pico-8 play session: no input (idle), after a click and taps of 🅾, ❎, 🅾+❎, 🅾 in the second before t = 0

[t = 1 s] idle ~1s (no d-pad/buttons)
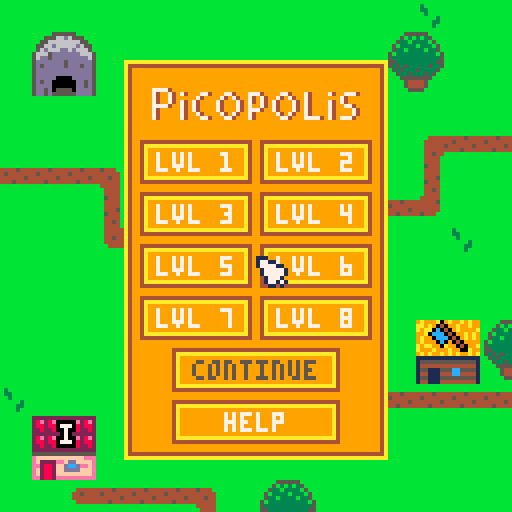

pico-8 cartridge
version 16
__lua__
-- picopolis
-- made by kim wijsbeek

function _init()
	poke(0x5f2d, 1)

 music()
 screen='start'
 game='none'
 mouse_reset=false
 
 cx=0 -- camera x
 cy=-10 -- camera y
 mx=0 -- mouse x
 my=0 -- mouse y
 mapx=0 -- mouse map x
 mapy=0 -- mouse map y
 help_scroll=20
 
 -- directions
 rx={}    ry={}
 rx[0]=-1 ry[0]=0
 rx[1]=0  ry[1]=-1
 rx[2]=1  ry[2]=0
 rx[3]=0  ry[3]=1
 rx[4]=0  ry[4]=0
 
 -- products
 prods=15
 _gold=0
 _wood=1
 _stone=2
 _grain=3
 _eggs=4
 _milk=5
 _meat=6
 _wool=7
 _bread=8
 _beer=9
 _clothes=10
 _shoes=11
 _faith=12
 _books=13
 _fun=14
  
 prod_name={}
 prod_name[_gold]='gold'
 prod_name[_wood]='wood'
 prod_name[_stone]='stone'
 prod_name[_grain]='grain'
 prod_name[_eggs]='eggs'
 prod_name[_milk]='milk'
 prod_name[_meat]='meat'
 prod_name[_wool]='wool'
 prod_name[_bread]='bread'
 prod_name[_beer]='beer'
 prod_name[_clothes]='clothes'
 prod_name[_shoes]='shoes' 
 prod_name[_faith]='faith' 
 prod_name[_books]='books' 
 prod_name[_fun]='fun' 
 
 -- buildings
 _tree=0
 _mine=1
 _woodchopper=2
 _stonecutter=3
 _house_1=4
 _farm=5
 _field=6
 _chickens=7
 _cows=8
 _pigs=9
 _sheep=10
 _brewery=11
 _bakery=12
 _tailor=13
 _shoemaker=14
 _church=15
 _univ=16
 _theater=17
 _house_2=18
 _house_3=19
 _path_1=20
 _path_2=21
 _path_3=22
 _bridge=23
  
 build_name={}
 build_name[_tree]='tree'
 build_name[_mine]='mine'
 build_name[_woodchopper]='wood chopper'
 build_name[_stonecutter]='stone cutter'
 build_name[_house_1]='house lvl 1'
 build_name[_farm]='farm'
 build_name[_field]='field'
 build_name[_chickens]='chickens'
 build_name[_cows]='cows'
 build_name[_pigs]='pigs'
 build_name[_sheep]='sheep'
 build_name[_brewery]='brewery'
 build_name[_bakery]='bakery'
 build_name[_tailor]='tailor'
 build_name[_shoemaker]='shoemaker'
 build_name[_church]='church'
 build_name[_univ]='university'
 build_name[_theater]='theater'
 build_name[_house_2]='house lvl 2'
 build_name[_house_3]='house lvl 3'
 build_name[_path_1]='path 1'
 build_name[_path_2]='path 2'
 build_name[_path_3]='path 3'
 build_name[_bridge]='bridge'
 
 -- emoji's
 _happy=128
 _sad=129
 _question=130
 
 prod={}
  
 level_init()
 human_init()
 build_init()
 world_init()
 menu_init()
 help_init()
end

 
function level_init()
 levels={}
 
 -- level 1
 local new={}
 new.prod_type=_wood
 new.build_type=nil
 new.prod_nr=100
 new.minutes=nil
 new.gold=150
 new.wood=50
 new.stone=50
 new.max_house=1
 new.max_build=_sheep
 new.max_path=1
 new.trees=3
 new.mines=3
 new.river=false
 add(levels,new)
 
 -- level 2
 new={}
 new.prod_type=nil
 new.build_type=_farm
 new.build_nr=2
 new.gold=300
 new.wood=50
 new.stone=50
 new.max_house=1
 new.max_build=_sheep
 new.max_path=1
 add(levels,new)
 
 -- level 3
 new={}
 new.prod_type=_grain
 new.build_type=_nil
 new.prod_nr=50
 new.minutes=nil
 new.gold=500
 new.wood=50
 new.stone=50
 new.max_house=1
 new.max_build=_sheep
 new.max_path=2
 add(levels,new)
 
 -- level 4
 new={}
 new.prod_type=nil
 new.build_type=_house_1
 new.build_nr=3
 new.minutes=nil
 new.gold=500
 new.wood=50
 new.stone=50
 new.max_house=1
 new.max_build=_sheep
 new.max_path=2
 add(levels,new)
 
 -- level 5
 new={}
 new.prod_type=_gold
 new.prod_nr=2000
 new.build_type=nil
 new.minutes=20
 new.gold=750
 new.wood=750
 new.stone=750
 new.river=true
 new.max_build=_shoemaker
 new.max_house=2
 new.max_path=3
 add(levels,new)
 
 -- level 6
 new={}
 new.prod_type=_nil
 new.build_type=_church
 new.build_nr=1
 new.minutes=10
 new.gold=500
 new.wood=300
 new.stone=300
 new.river=true
 new.max_build=_theater
 new.max_house=3
 new.max_path=3
 add(levels,new)
 
 -- level 7
 new={}
 new.prod_type=_fun
 new.prod_nr=250
 new.build_type=nil
 new.minutes=20
 new.gold=500
 new.wood=500
 new.stone=500
 new.max_house=3
 new.max_path=3
 new.max_build=_theater
 add(levels,new)
 
 -- level 8
 new={}
 new.prod_type=_gold
 new.prod_nr=5000
 new.build_type=nil
 new.minutes=30
 new.gold=1500
 new.wood=500
 new.stone=500
 new.max_house=3
 new.max_path=3
 new.max_build=_theater
 add(levels,new)
end


function _update()
 if (screen=='start') then
  mouse_update()
  start_update()
 end
 
 if (screen=='game' or screen=='continue') then
  camera_update()
  mouse_update()
  menu_update()
  build_update()
  human_update()
  world_update()
  prod_update()
 end
 
 if (screen=='help') help_update()
end


function camera_update()
 if (btn(0)) cx=limit(cx-2,0,128)
 if (btn(1)) cx=limit(cx+2,0,128)
 if (btn(2)) cy=limit(cy-2,-10,160)
 if (btn(3)) cy=limit(cy+2,-10,160)
end


function mouse_update()
 mx=limit(stat(32),0,127)
 my=limit(stat(33),0,127)
 mapx=flr((mx+cx)/8)
 mapy=flr((my+cy)/8)
 if (stat(34)==0) mouse_reset=false
end


-- draw functions


function _draw()
 cls()
 
 if (screen=='start') then
  start_draw()
 end
 
 if (screen=='game') then
  camera(cx,cy)
  map()
  world_draw()
  human_draw()
  menu_draw()
  info_draw()
  gamestate_draw()
  spr(63,mx+cx,my+cy)
 end
 
 if (screen=='help') then
  help_draw()
 end
 
end


function info_draw()
 box(cx,cy,128,10,5)
 color(7)
 spr(24,cx+1,cy+1)
 spr(40,cx+43,cy+1)
 spr(56,cx+85,cy+1)
 print(prod[_gold],cx+11,cy+3)
 print(prod[_wood],cx+53,cy+3)
 print(prod[_stone],cx+95,cy+3)
 
 -- draw prices
 if (menu.sel!=nil) then
  if (menu.sel<9) then
   if (get_price(_gold)<=prod[_gold]) color(11) else color(8)
   print('/'..get_price(_gold),cx+11+#tostr(prod[_gold])*4,cy+3)
   if (get_price(_wood)<=prod[_wood]) color(11) else color(8)
   print('/'..get_price(_wood),cx+53+#tostr(prod[_wood])*4,cy+3)
   if (get_price(_stone)<=prod[_stone]) color(11) else color(8)
   print('/'..get_price(_stone),cx+95+#tostr(prod[_stone])*4,cy+3)
  end
 end
 
end


function mouse_draw()
 spr(63,mx+cx,my+cy)
end


function prod_update()
 for i=0,prods-1 do
  local lim=999
  if (i<=_stone) lim=9999
  if (prod[i]>lim) prod[i]=lim
 end
end


-- commonly used functions


function limit(val,mn,mx)
 if (val<mn) val=mn
 if (val>mx) val=mx
 return val
end


function cycle(val,mn,mx)
 if (val<mn) val=mx-val+mn+1
 if (val>mx) val=mn+val-mx-1
 return val
end


function click(left,top,w,h)
 local inside=false
 if (mx>=left and my>=top and mx<left+w and my<top+h) inside=true
 return inside 
end


function square(x,y,w,h,col)
 rect(x,y,x+w-1,y+h-1,col)
end


function box(x,y,w,h,col)
 rectfill(x,y,x+w-1,y+h-1,col)
end


function panel(x,y,w,h)
 square(x,y,w,h,10)
 square(x+1,y+1,w-2,h-2,4)
 box(x+2,y+2,w-4,h-4,9)
end


function button(x,y,w,h)
 square(x,y,w,h,4)
 square(x+1,y+1,w-2,h-2,10)
 box(x+2,y+2,w-4,h-4,9)
end


function cprint(text,x,y,c)
 print(text,x-(2*#text),y-3,c)
end
-->8
-- human

function human_init()
 human={}
end

function human_new(x,y,build)
 local new={}
 new.tox=x
 new.toy=y
 new.x=new.tox*8
 new.y=new.toy*8
 new.frame=0
 new.base=7
 new.image=6
 new.hide=false
 new.xflip=false
 new.face=2
 new.step=0
 new.delay=0
 new.speed=0
 new.state="idle"
 new.build=build
 new.wait=0
 new.emoji=nil
 new.dist=0
 add(human,new)
 return new
end


function human_set_target(id,x,y)
 id.tox=x
 id.toy=y
 local dx=id.tox-(id.x/8)
 local dy=id.toy-(id.y/8)
 if (abs(dx)>abs(dy)) then
  if (dx<0) id.face=0 else id.face=2
 else
  if (dy<0) id.face=1 else id.face=3
 end
end


function human_update()
 local id
 for id in all(human) do
 
 	local gridx=flr(id.x/8)
 	local gridy=flr(id.y/8)
  
  if (id.state=='to work' or id.state=='return' or id.state=='to shop' or id.state=='to supply' or id.state=='start return') then
  
  	-- start walking
   if (id.step==0 and id.speed==0) then
    local dist={}
    local best=nil
    local high=-1000
    dist[0]=gridx-id.tox
    dist[1]=gridy-id.toy
    dist[2]=id.tox-gridx
    dist[3]=id.toy-gridy
    for i=0,3 do
     if (i!=cycle(id.face+2,0,3)) then
      local img=mget(gridx+rx[i],gridy+ry[i])
      if (fget(img,0) or fget(img,7)) then
       if (dist[i]>high) then
        high=dist[i]
        best=i
       end 
      end
     end
    end
    if (best!=nil) then
     id.face=best 
    else 
     id.face=cycle(id.face+2,0,3)
    end       
   end
  
   -- move
   if (id.speed==0) then
    id.x+=rx[id.face]
    id.y+=ry[id.face]
    id.step=cycle(id.step+1,0,7)    
    id.speed=2
    if (fget(mget(gridx,gridy),3)) id.speed=1
    if (fget(mget(gridx,gridy),4)) id.speed=0
    id.dist+=1
    if (id.dist==500) then
     id.state='start return'
     id.emoji=_sad
    end
    if (id.dist==1000) then
     id.build.state='time out'
     id.build.wait=30
     del(human,id)
    end
   else
    id.speed-=1
   end
  end
  
  -- animation
  if (id.delay==0) then 
   id.xflip=false
  	id.frame=cycle(id.frame+1,0,3)
  	if (id.frame==0 or id.frame==2) id.image=1
  	if (id.frame==1) id.image=2
  	if (id.frame==3) then
  	 if (id.face==0 or id.face==2) then
  	  id.image=3
  	 else
  	  id.image=2
  	  id.xflip=true
  	 end
  	end
  	if (id.face==2) id.xflip=true
  	if (id.face==1) id.image+=3
  	if (id.face==3) id.image+=5
  	id.delay=5
  else
   id.delay-=1
  end
 
  if (id.step==0) then
   gridx=flr(id.x/8)
 	 gridy=flr(id.y/8)
 	
   -- state to work
   if (id.state=='to work' and gridx==id.tox and gridy==id.toy) then
    id.hide=true
    id.wait=30
    id.state='work'
   end
   
   -- state to shop
   if (id.state=='to shop' and gridx==id.tox and gridy==id.toy) then
    id.hide=true
    id.wait=30
    id.state='shopping'
   end
   
   -- state to supply
   if (id.state=='to supply' and gridx==id.tox and gridy==id.toy) then
    id.hide=true
    id.wait=30
    id.state='get supplies'    
   end
   
   -- state work
   if (id.state=='work' and id.wait==0) then
    local source=build_get_id(gridx,gridy-2)
    if (source!=nil) then   
     if (source.class==_tree) prod[_wood]+=1
     if (source.class==_mine) prod[_stone]+=1
     if (source.class==_field) prod[_grain]+=1
     if (source.class==_chickens) prod[_eggs]+=1
     if (source.class==_cows) prod[_milk]+=1
     if (source.class==_pigs) prod[_meat]+=1
     if (source.class==_sheep) prod[_wool]+=1
    end
    id.state='start return'
   end
   
   -- state shopping
   if (id.state=='shopping' and id.wait==0) then
    id.emoji=_sad
    local source=build_get_id(gridx,gridy-2)
    if (source!=nil) then
     if (source.class==_farm and id.buy<=_wool) then
      if (prod[id.buy]>0) then
       prod[id.buy]-=1
       prod[_gold]+=5
       id.emoji=_happy
       if (id.build.class==_house_1) id.build.happy+=1     
      end
     end
     local allow=false
     if (id.buy==_bread and source.class==_bakery) allow=true
     if (id.buy==_beer and source.class==_brewery) allow=true
     if (id.buy==_clothes and source.class==_tailor) allow=true
     if (id.buy==_shoes and source.class==_shoemaker) allow=true
     if (allow) then 
      if (prod[id.buy]>0) then
       prod[id.buy]-=1
       prod[_gold]+=10
       id.emoji=_happy
       if (id.build.class==_house_2) id.build.happy+=1
					 end
					end
     local allow=false
     if (id.buy==_faith and source.class==_church) allow=true
     if (id.buy==_books and source.class==_univ) allow=true
     if (id.buy==_fun and source.class==_theater) allow=true
     if (allow) then 
      if (prod[id.buy]>0) then
       prod[_gold]+=20
       prod[id.buy]-=1
       id.emoji=_happy
       if (id.build.class==_house_3) id.build.happy+=1
					 end
					end
				end
				if (id.emoji==_sad) then
				 if (id.build.happy>-5) id.build.happy-=1
				end
    id.state='start return'
   end
   
   -- state get supplies
   if (id.state=='get supplies' and id.wait==0) then
    local source=build_get_id(gridx,gridy-2)
    if (source!=nil) then
     if (source.class==_farm) then
      if (prod[id.buy]>0) then
       prod[id.buy]-=1
       if (id.build.class==_brewery) prod[_beer]+=1
       if (id.build.class==_bakery) prod[_bread]+=1
       if (id.build.class==_tailor) prod[_clothes]+=1
       if (id.build.class==_shoemaker) prod[_shoes]+=1       
      end
     end
    end
    id.state='start return'
   end
   
   -- state start return
   if (id.state=='start return') then 
    id.hide=false
    --id.face=cycle(id.face+2,0,3)
    human_set_target(id,id.build.x,id.build.y+2)
    id.state='return' 
    id.dist=0  
    if (id.emoji==_confused) id.emoji=nil
   end
   
   -- state return
   if (id.state=='return' and (gridx==id.tox or gridx==id.tox+1) and gridy==id.toy) then 
    id.build.state='time out'
    id.build.wait=30
    if (id.build.job=='shop') id.build.wait=90
    del(human,id)
   end
  
   -- wait
   if (id.wait>0) id.wait-=1
  end   
 end
end


function human_draw()
 local id
 for id in all(human) do
  if (not id.hide) then
   spr(id.image+id.base,id.x,id.y-2,1,1,id.xflip)
   if (id.emoji!=nil) spr(id.emoji,id.x,id.y-10)   
   if (id.state=='to shop') then
    local img=(id.buy%3)*16+flr(id.buy/3)+24
    spr(img,id.x,id.y-11)
   end
  end
 end
end  
-->8
-- menu

function menu_init()
 menu={}
 menu.sel=nil
 menu.tab=0
 menu.scroll=2
 menu.wait=0
 
 builds=18 
 build_img={}
 for i=0,7 do build_img[i]=64+i*2 end
 for i=0,6 do build_img[8+i]=96+i*2 end
 build_img[_church]=192
 build_img[_univ]=195
 build_img[_theater]=198
 build_img[_house_2]=110
 build_img[_house_3]=160
 build_img[_bridge]=246
 
 price={}
 price[_woodchopper]='010.000.010' 
 price[_stonecutter]='010.010.000' 
 price[_house_1]='000.020.020' 
 price[_farm]='050.030.030' 
 price[_field]='030.010.000' 
 price[_chickens]='040.010.000' 
 price[_cows]='075.010.000' 
 price[_pigs]='050.010.000' 
 price[_sheep]='040.010.000'
 price[_brewery]='080.020.040'
 price[_bakery]='080.020.030'
 price[_tailor]='100.020.020'
 price[_shoemaker]='100.020.020' 
 price[_church]='250.50.100'
 price[_univ]='250.50.100'
 price[_theater]='250.50.100'
 price[_path_1]='001.000.000'
 price[_path_2]='005.000.002'
 price[_path_3]='010.000.005'
 price[_bridge]='050.010.020'
end


function menu_update()
 if (game=='play' or game=='continue') then
 
  -- select tab
  if (stat(34)==1 and my>=96 and mx<11) then
   menu.tab=limit(flr((my-98)/10),0,2)
   if (menu.tab==2) then
    screen='start'
    continue=true
    menu.tab=0
   end
  end
  
  -- scroll buildings
  if (menu.wait==0) then
   if (stat(34)==1 and my>=96) then
    if (click(12,103,8,8)) menu.scroll-=1
    if (click(119,103,8,8)) menu.scroll+=1
    menu.scroll=limit(menu.scroll,2,builds-5)
    menu.wait=5
   end
  else
   menu.wait-=1
  end
   
  -- select building
  if (stat(34)==1 and my>=96) then
   for i=0,4 do
    if (click(20+(i*19),98,18,18)) then
     menu.sel=i    
    end
   end
   if (click(20,117,10,10)) menu.sel=5
   if (click(31,117,10,10) and levels[level].max_path>1) menu.sel=6
   if (click(42,117,10,10) and levels[level].max_path>2) menu.sel=7
   if (click(53,117,10,10)) menu.sel=8
   if (click(64,117,10,10)) menu.sel=9
  end
  
  -- deselect
  if (stat(34)==2 and menu.sel!=nil) then
   menu.sel=nil
  end
  
  -- build
  if (stat(34)==1 and not mouse_reset and menu.sel!=nil and my<96 and menu.sel<9) then
   local w=2
   local h=2
   if (menu.sel+menu.scroll>=_church) w=3 h=3
   if (menu.sel>=5) w=1 h=1  
   if (build_allow(mapx,mapy,w,h)) then
    if (menu.sel<5) then 
     build_on_map(build_img[menu.scroll+menu.sel],mapx,mapy,w,h)
     build_new(mapx,mapy,menu.scroll+menu.sel)
    else 
     if (menu.sel==5) mset(mapx,mapy,19)
     if (menu.sel==6) mset(mapx,mapy,137)
     if (menu.sel==7) mset(mapx,mapy,201)
     if (menu.sel==8) then
      if (mget(mapx,mapy)==244) mset(mapx,mapy,246)
      if (mget(mapx,mapy)==245) mset(mapx,mapy,247)
     end    
     path_update(mapx,mapy)
    end
    
    prod[_gold]-=get_price(0)
    prod[_wood]-=get_price(1)
    prod[_stone]-=get_price(2)
   end
  end
  
  -- remove
  if (stat(34)==1 and menu.sel==9 and my<96) then
   local img=mget(mapx,mapy)
   if (not fget(img,1) and not fget(img,2) and not fget(img,6)) then
    -- remove path
    if (fget(img,0)) then
     mset(mapx,mapy,32)
     path_update(mapx,mapy)
    end
    -- remove building
    if (not fget(img,0) and not fget(img,7)) then
     local left=mapx
     local top=mapy
     local w=2
     local h=2
     if (img<192) then
      if (img%32>=16) top-=1
      if (img%2==1) left-=1
     else
      w=3
      h=3
      left-=(img%16)%3
      top-=flr((img-192)/16)
     end
     for i=0,w-1 do
      for j=0,h-1 do
       mset(left+i,top+j,32)
      end
     end
     build_remove(left,top)
    end
    -- remove bridge
    if (fget(img,7)) mset(mapx,mapy,img-2)
   end
  end
  
 end 
end


function path_update(x,y)
 -- change sprites for path
 local top,bot,left,right,img
 local i,j
 for side=0,4 do
  i=x+rx[side]
  j=y+ry[side]
  if (fget(mget(i,j),0)) then
   img=22
   top=fget(mget(i,j-1),0) or fget(mget(i,j-1),7)
   bot=fget(mget(i,j+1),0) or fget(mget(i,j+1),7)
   left=fget(mget(i-1,j),0) or fget(mget(i-1,j),7)
   right=fget(mget(i+1,j),0) or fget(mget(i+1,j),7)
   if (right) img=38
   if (left) img=39
   if (bot) img=54
   if (top) img=55
   if (right and bot) img=19
   if (left and bot) img=21
   if (right and top) img=51
   if (left and top) img=53
   if (left and right) img=22
   if (top and bot) img=23
   if (left and right and bot) img=20
   if (top and bot and right) img=35
   if (top and bot and left) img=37
   if (left and right and top) img=52
   if (left and right and top and bot) img=36
   if (mget(i,j)>100 and mget(i,j)<200) img+=118
   if (mget(i,j)>200) img+=182
   mset(i,j,img)
  end
 end
end


function build_allow(left,top,w,h)
 local allow=location_empty(left,top,w,h)
 if (menu.sel>=5 and menu.sel<=7 and fget(mget(left,top),0)) then
  local p2=fget(mget(left,top),3)
  local p3=fget(mget(left,top),4)
  if (menu.sel==5 and (p2 or p3)) allow=true
  if (menu.sel==6 and not p2) allow=true
  if (menu.sel==7 and not p3) allow=true  
 end
 if (menu.sel==8) then
  if (mget(left,top)==244 or mget(left,top)==245) allow=true else allow=false
 end
 
 -- check resources
 if (get_price(0)>prod[_gold] and get_price(_gold)>0) allow=false
 if (get_price(1)>prod[_wood]) allow=false
 if (get_price(2)>prod[_stone]) allow=false
 
 return(allow)
end


function build_on_map(base,x,y,w,h)
 for i=0,w-1 do
  for j=0,h-1 do
   mset(x+i,y+j,base+i+(j*16))
  end
 end
end
    
    
function location_empty(left,top,w,h)
 local empty=true
 for i=0,w-1 do
  for j=0,h-1 do
   if (not fget(mget(left+i,top+j),1)) empty=false
  end
 end
 
 return empty
end


function get_price(res)
 local value
 local p=menu.sel+menu.scroll
 if (menu.sel>=5) p=menu.sel+_path_1-5
 
 if (res==0) value=tonum(sub(price[p],1,3))
 if (res==1) value=tonum(sub(price[p],5,7))
 if (res==2) value=tonum(sub(price[p],9,11)) 
 return value
end


function menu_draw()
 -- draw menu
 square(cx,cy+96,128,32,7)
 box(cx+1,cy+97,126,30,5)
 
 -- draw tabs
 box(cx+1,cy+97+menu.tab*10,10,10,6)
 spr(30,cx+2,cy+98)
 spr(31,cx+2,cy+108)
 spr(29,cx+2,cy+118)
 line(cx+11,cy+97,cx+11,cy+126,7)
 
 -- draw content
 if (menu.tab==0) menu_build_draw()
 if (menu.tab==1) menu_prod_draw()
end


function menu_build_draw()
 -- draw arrow icons
 spr(46,cx+12,cy+103)
 spr(47,cx+119,cy+103)
 
 -- draw buildings
 for i=0,4 do
  box(cx+20+(i*19),cy+98,18,18,0)
  spr(build_img[i+menu.scroll],cx+21+(i*19),cy+99,2,2)
 end
 
 -- draw path icon
 spr(22,cx+21,cy+118)
 square(cx+20,cy+117,10,10,0)
 if (levels[level].max_path>1) then
  spr(140,cx+32,cy+118)
  square(cx+31,cy+117,10,10,0)
 end
 if (levels[level].max_path>2) then
  spr(204,cx+43,cy+118)
  square(cx+42,cy+117,10,10,0)
 end
 spr(246,cx+54,cy+118)
 square(cx+53,cy+117,10,10,0)
 
 -- draw destroy icon
 spr(49,cx+65,cy+118)
 square(cx+64,cy+117,10,10,0)
 
 -- draw select
 if (menu.sel!=nil) then
  if (menu.sel<5) then
   square(cx+20+(menu.sel*19),cy+98,18,18,7)
  else
   square(cx+20+((menu.sel-5)*11),cy+117,10,10,7)   
  end
  local label
  if (menu.sel<5) label=build_name[menu.sel+menu.scroll]
  if (menu.sel>=5 and menu.sel<9) label=build_name[menu.sel-5+_path_1]
  if (menu.sel==9) label='remove'
  print(label,cx+78,cy+120,7)
 end
 
end


function menu_prod_draw()
 for i=0,3 do
  for j=0,2 do
   if (i*3+j+3<prods) then
    spr(25+i+j*16,cx+13+i*28,cy+98+j*10)
    print(prod[i*3+j+3],cx+23+i*28,cy+99+j*10,7)
   end
  end
 end 
end
-->8
-- building

function build_init()
 build={}
 
 -- add all trees and mines
 local i,j
 for i=0,127 do
  for j=0,127 do
   if (mget(i,j)==64) build_new(i,j,0)
   if (mget(i,j)==66) build_new(i,j,1)
  end
 end
 
end


function build_new(x,y,class)
 local new={}
 new.x=x
 new.y=y
 new.class=class
 new.job='field'
 if (class==_tree or class==_mine) new.job='source'
 if (class==_woodchopper or class==_stonecutter or class==_farm) new.job='producer'
 if (class==_house_1) new.job='house'
 if (class==_brewery or class==_bakery or class==_tailor or class==_shoemaker) new.job='shop'
 if (class==_church or class==_univ or class==_theater) new.job='public'
 
 new.fx=nil
 new.fy=nil
 new.target_class=nil
 new.human=false
 new.state='idle'
 new.wait=0
 new.happy=0
 new.emoji=nil
 add(build,new)
end


function build_remove(x,y)
 local id=build_get_id(x,y)
 if (id!=nil) then
  if (id.human!=nil) del(human,id.human)
  if (id==world.sel) world.sel=nil
  del(build,id)
 end
end


function build_get_id(x,y)
 local id,found=nil
 local w,h
 for id in all(build) do
  w=2
  h=2
  if (id.class>=_church and id.class<=_theater) w=3 h=3
  if (x>=id.x and x<id.x+w and y>=id.y and y<id.y+h) found=id
 end
 return found
end


function build_find_class(x,y,class)
 local id,found=nil
 local best=1000
 local dist
 for id in all(build) do
  if (class==id.class) then
   dist=abs(id.x-x)+abs(id.y-y)
   if (dist<best) then
    found=id
    best=dist
   end
  end
 end
 return found
end


function build_update()
 local id
 for id in all(build) do
  
  -- state idle producer
  if (id.state=='idle' and id.job=='producer') then
   if (id.fx!=nil and fget(mget(id.x,id.y+2),0)) then
    id.human=human_new(id.x,id.y+2,id)
    id.state='working'
    human_set_target(id.human,id.fx,id.fy+2)
    id.human.state='to work'
    prod[_gold]-=1
    id.emoji=nil
   else 
    id.state='time out'
    id.wait=150 
    id.emoji=_question 
   end
  end
  
  -- state idle house
  if (id.state=='idle' and id.job=='house') then   
   local buy=flr(rnd(5))+3
   if (id.class==_house_2 and flr(rnd(3))>0) then
    buy=flr(rnd(4))+8
   end 
   if (id.class==_house_3 and flr(rnd(2))==0) then
    buy=flr(rnd(3))+_faith
   end
   local target=nil
   local allow=false
   if (id.fx!=nil) then
    if (buy<=_wool and id.target_class==_farm) allow=true
    if (buy==_bread and id.target_class==_bakery) allow=true
    if (buy==_beer and id.target_class==_brewery) allow=true
    if (buy==_clothes and id.target_class==_tailor) allow=true
    if (buy==_shoes and id.target_class==_shoemaker) allow=true
    if (buy==_faith and id.target_class==_church) allow=true
    if (buy==_books and id.target_class==_univ) allow=true
    if (buy==_fun and id.target_class==_theater) allow=true
   end
   if (not allow) then
    local class=_farm
    if (buy==_bread) class=_bakery
    if (buy==_beer) class=_brewery
    if (buy==_clothes) class=_tailor
    if (buy==_shoes) class=_shoemaker
    if (buy==_faith) class=_church
    if (buy==_books) class=_univ
    if (buy==_fun) class=_theater
    target=build_find_class(id.x,id.y,class)
   end   
   if ((allow or target!=nil) 
   and fget(mget(id.x,id.y+2),0)) then
    id.human=human_new(id.x,id.y+2,id)
    id.human.base=0
    id.state='shopping'
    if (allow) then
     human_set_target(id.human,id.fx,id.fy+2)
    else
     if (target.class<_church) then
      human_set_target(id.human,target.x,target.y+2)
     else
      human_set_target(id.human,target.x+1,target.y+3)
     end
    end
    id.human.state='to shop'
    id.human.buy=buy
    id.emoji=nil
   else
    id.state='time out'
    id.wait=90
    id.emoji=_question
   end
  end
  
  -- state idle shop
  if (id.state=='idle' and id.job=='shop') then
   target=nil
   if (id.fx==nil) then
    target=build_find_class(id.x,id.y,_farm)
   end
   if (fget(mget(id.x,id.y+2),0) and (id.fx!=nil or target!=nil)) then
    local buy=_grain
    id.human=human_new(id.x,id.y+2,id)
    id.human.base=143
    id.state='supplies'
    if (id.fx!=nil) then
     human_set_target(id.human,id.fx,id.fy+2)
    else
     human_set_target(id.human,target.x,target.y+2)
    end
    id.human.state='to supply'
    if (id.class==_tailor) buy=_wool
    if (id.class==_shoemaker) buy=_meat
    id.human.buy=buy
    id.emoji=nil
   else
    id.state='time out'
    id.wait=90
    id.emoji=_question
   end
  end
  
  -- idle public
  if (id.state=='idle' and id.job=='public') then
   if (id.class==_church) prod[_faith]+=1
   if (id.class==_univ) prod[_books]+=1
   if (id.class==_theater) prod[_fun]+=1
   id.state='time out'
   id.wait=90   
   prod[_gold]-=2
  end
  
  -- upgrade house
  if (id.class==_house_1 or id.class==_house_2) then
   if (id.happy>=5) then
    if (id.class==_house_1 and levels[level].max_house>1) then
     id.class=_house_2
     build_on_map(build_img[_house_2],id.x,id.y,2,2)     
    elseif (id.class==_house_2 and levels[level].max_house==3) then
     id.class=_house_3
     build_on_map(build_img[_house_3],id.x,id.y,2,2)
    end
    id.happy=0
   end 
  end
  
  -- state time out
  if (id.state=='time out') then 
   id.wait-=1
 	 if (id.wait==0) id.state='idle'
  end
  
 end
end
-->8
-- world

function world_init()
 world={}
 world.sel=nil
 world.frame=0
end


function world_generate()
 -- grass
 local i,j
 for i=0,31 do
  for j=0,31 do
   if (flr(rnd(30))==0) mset(i,j,48) else mset(i,j,32)
  end
 end   
 
 -- river
 if (flr(rnd(2)==0)) then
  local x=flr(rnd(32))
  local y=0
  local turn
  while y<32 do
   mset(x,y,245)
   y+=1
   turn=flr(rnd(3))
   if (turn==1) then
    mset(x,y,243) 
    mset(x-1,y,240)
    x-=1
    y+=1
   end
   if (turn==2) then
    mset(x,y,242) 
    mset(x+1,y,241)
    x+=1
    y+=1
   end
  end  
 end
   
 -- trees and mines
 local x,y,res,nr
 for res=0,1 do
  for nr=0,flr(rnd(12))+3 do
   repeat
    x=flr(rnd(30))
    y=flr(rnd(30))
   until (location_empty(x,y,2,2))
   local base=build_img[res]
   for i=0,1 do
    for j=0,1 do
     mset(x+i,y+j,base+i+(j*16))
    end
   end
   build_new(x,y,res)
  end
 end
end


function world_update()
 -- objectives ok
 if (game=='start' and btnp(4)) then
  game='play'
  if (levels[level].minutes!=nil) then
   world.minutes=levels[level].minutes
   world.seconds=0 
   world.timer=0
  end
 end
	  
 if (game=='play' or game=='continue') then
  -- select building
  if (stat(34)==1 and my<96) then
   world.sel=build_get_id(mapx,mapy)
  end
  
  -- select target
  if (stat(34)==2 and my<96 and world.sel!=nil) then  
   local id=world.sel
   local target=build_get_id(mapx,mapy)
   if (target!=nil) then
    if (id.job!='field') then
     local allow=false
     if (id.class==_woodchopper and target.class==_tree) allow=true
     if (id.class==_stonecutter and target.class==_mine) allow=true
     if (id.class==_farm and target.job=='field') allow=true
     if (id.job=='house' and target.class==_farm) allow=true
     if (id.job=='shop' and target.class==_farm) allow=true
     if (allow) then
      id.fx=target.x 
      id.fy=target.y
      id.target_class=target.class
      if (id.human) id.human.state='start return'
     end
    end
    if (target.x==id.x and target.y==id.y) then
     id.fx=nil
     id.fy=nil 
     if (id.human) then
      id.human.tox=id.x 
      id.human.toy=id.y+2
      id.human.state='return'
     end
    end
   end
  end
 
  -- check objectives
  if (game!='continue') then
   local won=true
   local pt=levels[level].prod_type
   if (pt!=nil) then
    local pn=levels[level].prod_nr
    if (prod[pt]<pn) won=false
   end
   local bt=levels[level].build_type 
   if (bt!=nil) then
    local bn=levels[level].build_nr
    local nr=0
    for id in all(build) do
     if (id.class==bt) nr+=1
    end
    if (nr<bn) won=false
   end
   if (levels[level].minutes!=nil) then
    if (world.minutes==0 and world.seconds==0) game='lost'
   end
   if (won) game='won'
 	end
 	
 	-- timer
 	if (levels[level].minutes!=nil) then
 	 world.timer+=1
 	 if (world.timer==30) then
 	  world.timer=0
 	  world.seconds-=1
 	  if (world.seconds<0) then
 	   world.seconds=59
 	   world.minutes-=1
 	   if (world.minutes<0) then
 	    world.minutes=0
 	    world.seconds=0
 	   end
 	  end
 	 end
 	end
 end

 -- won panel
 if (game=='won' or game=='lost') then
  if (btnp(4) and game=='won') game='continue'
  if (btnp(5)) then
   screen='start'
   mouse_reset=true
   game='none'
  end
 end
end


function world_draw()
 -- all animations
 world.frame+=1
 if (world.frame==10) world.frame=0
 
 -- draw emoji
 local id
 for id in all(build) do
  if (id.emoji!=nil) then
   local y=-8
   if (id.y==0) y=4
   spr(id.emoji+flr(world.frame/5),id.x*8+4,id.y*8+y)
  end
 end

 -- draw build location
 if (menu.sel!=nil and my<96) then
  if (menu.sel<9) then
   local col=8
   local w=2 
   local h=2
   if (menu.sel+menu.scroll>=_church) w=3 h=3
   if (menu.sel>=5) w=1 h=1
   if (build_allow(mapx,mapy,w,h)) col=3
   square(mapx*8,mapy*8,w*8,h*8,col)
  else
   spr(49,mapx*8,mapy*8)
  end
 end
 
 -- draw map selection
 if (world.sel!=nil) then
  local id=world.sel
  local left=id.x*8-1
  local top=id.y*8-1 
  local w=17
  local h=17
  if (id.class>=_church and id.class<_house_2) w=25 h=25
  rect(left,top,left+w,top+h,7)
  if (id.fx!=nil) then
   spr(61+flr(world.frame/5),id.fx*8+6,id.fy*8-2)
  end
 end
end


function gamestate_draw()
 -- draw objectives
 if (game=='start') then
  panel(cx+16,cy+26,96,56)
  cprint('level '..level..' objectives',cx+64,cy+32,7)
  local y=cy+44
  local char
  if (levels[level].prod_type!=nil) then
   print('collect '..levels[level].prod_nr,cx+20,y,7)
   char=#tostr(levels[level].prod_nr)+8
   spr(16,cx+22+char*4,y-1)
   print(prod_name[levels[level].prod_type],cx+35+char*4,y,7)
   y+=12
  end
  if (levels[level].build_type!=nil) then
   print(levels[level].build_nr,cx+20,y,7)
   char=#tostr(levels[level].build_nr)
   spr(16,cx+24+char*4,y-1)
   print('build '..build_name[levels[level].build_type],cx+35+char*4,y,7)
   y+=12
  end
  if (levels[level].minutes!=nil) then
   print('in '..levels[level].minutes..' minutes',cx+20,y,7)
  end
  
  cprint('press c to start',cx+64,cy+73,7)
 end
 
 -- draw play
 if (game=='play') then
  if (levels[level].minutes!=nil) then
   if (world.seconds>9) then
    print(world.minutes..':'..world.seconds,cx+1,cy+11,7)
   else
    print(world.minutes..':0'..world.seconds,cx+1,cy+11,7)
   end
  end
 end
 
 -- draw won
 if (game=='won') then
  panel(cx+16,cy+32,96,44)
  cprint('level complete!',cx+64,cy+39,7)
  cprint('press x to stop', cx+64,cy+51,7)
  cprint('press c to continue',cx+64,cy+63,7)
 end
 
 -- draw lost
 if (game=='lost') then
  panel(cx+16,cy+32,96,44)
  cprint('you have lost...',cx+64,cy+39,7)
  cprint('press x to stop', cx+64,cy+51,7)
 end
 
end
-->8
-- start screen

function start_update()
 if (stat(34)==1 and not mouse_reset) then
  
  -- start new level
  for i=0,1 do
   for j=0,3 do
    if (click(35+i*30,35+j*13,28,11)) then 
     level=i+j*2+1
     screen='game'
     game='start'
     for p=0,prods-1 do 
      prod[p]=0
     end
     prod[_gold]=levels[level].gold
     prod[_wood]=levels[level].wood
     prod[_stone]=levels[level].stone        
     build={}
     human={}
     world_generate()
     menu.sel=nil
     menu.scroll=2
     world.sel=nil
     cx=0
     cy=-10
     builds=levels[level].max_build+1
    end   
   end
  end    
 
  -- continue
  if (click(43,87,42,11) and game!='none') then
   menu.sel=nil
   world.sel=nil
   screen='game'
  end
  
  -- help
  if (click(43,100,42,11)) then
   screen='help'
  end
 end
 
 if (stat(34)==0) mouse_reset=false
end


function start_draw()
 -- background
 camera(0,0)
 map(112,0)
 
 -- menu
 panel(31,15,66,100)
 
 -- logo
 spr(162,36,18,7,2)
 
 for i=0,1 do
  for j=0,3 do
   button(35+i*30,35+j*13,28,11)
   cprint('lvl '..tostr(i+j*2+1),49+i*30,41+j*13,7)
  end
 end 
 button(43,87,42,11)
 button(43,100,42,11)
 local col=5
 if (continue) col=7
 cprint('continue',64,93,col)
 cprint('help',64,106,7)
 
 spr(63,mx,my)
end
-->8
-- help screen

function help_init()
 help_text={
 'color 13',
 'rules:',
 'color 7',
 '- build roads from door to ',
 '  door.',
 "- humans can't plan ahead,",
 "  keep your road map simple.",
 "- select a building with left",
 "  mouse button.",
 "- select destination by",
 "  placing a flag with right",
 "  mouse button.",
 "- you need gold, wood and ",
 "  stone to construct buildings.",
 '- use the arrow keys to scroll.',
 '- all active buildings except',
 '  houses cost money.',
 '- to deactivate a building,',
 '  place the flag on itself.',
 '- if villagers get lost, help',
 '  them by selecting a target.',
 
 '',
 -- wood chopper
 'color 13',
 'wood chopper and tree:',
 'image 068 004 2 2',
 'image 064 024 2 2',
 'color 7',
 'offset 44',
 'produces wood:',
 'image 040 044 1 1',
 '','',
 'offset 4',
 'color 7',
 'you must place a flag on a',
 'tree to start harvesting wood.',
 '',
 -- stone cutter
 'color 13',
 'stone cutter and mine:',
 'image 070 004 2 2',
 'image 066 024 2 2',
 'offset 44',
 'color 7',
 'produces stone:',
 'image 056 044 1 1',
 '','',
 'offset 4',
 'color 7',
 'you must place a flag on a',
 'mine to start collecting',
 'stone.',
 '', 
 -- farm
 'color 13',
 'farm:',
 'image 074 004 2 2',
 'color 7',
 'offset 24',
 'produces grain, eggs',
 'milk, meat, wool.',
 'image 025 024 1 1',
 'image 041 044 1 1',
 'image 057 064 1 1',
 'image 026 084 1 1',
 'image 042 104 1 1',
 '','',
 'color 7', 
 'offset 4',
 'you must select a field with', 
 'the right mouse button.',
 'build a road from the farm to',
 'the fields.',
 '',
 -- fields
 'color 13',
 'fields:',
 'image 076 004 2 2',
 'image 078 029 2 2',
 'image 096 054 2 2',
 'image 098 079 2 2',
 'image 100 104 2 2',
 'color 7',
 '','','',
 'grain chickens cows pigs sheep',
 '',
 -- house lvl 1
 'color 13',
 'house level 1:',
 'image 072 004 2 2',
 'image 024 024 1 1',
 'color 7',
 'offset 36',
 'villagers will try to',
 'buy grain, eggs, milk,',
 'offset 24',
 'meat and wool at the',
 'offset 4',
 'nearest farm. villagers pay',
 'in gold.',
 '',
 -- paths
 'color 13',
 'paths:',
 'image 022 004 1 1',
 'image 140 016 1 1',
 'image 204 028 1 1',
 'image 246 040 1 1',
 'color 7',
 'offset 52',
 'people only walk',
 'on paths. the',
 'offset 4',
 'first path is the cheapest,',
 'but the slowest to travel.',
 'build bridges across the river.',
 '',
 -- shops
 'color 13',
 'shops:',
 'image 102 004 2 2',
 'image 104 034 2 2',
 'image 106 064 2 2',
 'image 108 094 2 2',
 '', '', '',
 'color 7',
 'brewery bakery tailor shoemaker',
 'offset 4', 
 'shops produce beer, bread,',
 'clothes and shoes.',
 'image 027 004 1 1',
 'image 058 024 1 1',
 'image 043 044 1 1',
 'image 059 064 1 1',
 '','',
 'beer and bread need grain.',
 'clothes need wool and shoes',
 'need meat (leather).',
 '',
 -- house lvl 2
 'color 13',
 'house level 2:',
 'image 110 004 2 2',
 'color 7',
 'offset 24',
 'happy villagers upgrade',
 'their houses. level 2',
 'houses mainly buy', 
 'offset 4', 
 'products from shops.',
 '',
 -- house lvl 3
 'color 13',
 'house level 3:',
 'image 160 004 2 2',
 'color 7',
 'offset 24',
 'level 3 houses also visit',
 'the church, university',
 'and theater.',
 '', 
 -- public places
 'color 13',
 'offset 4',
 'public places:',
 'image 192 004 3 3',
 'image 195 040 3 3',
 'image 198 076 3 3',
 '','','','',
 'color 7',
 'church university theater',
 'they produce faith, books and',
 'fun:',
 'image 028 004 1 1',
 'image 044 024 1 1',
 'image 060 044 1 1', 
 '','','',
 'color 15',
 'picopolis was made by',
 'kim wijsbeek' 
 }
end


function help_update()
 if (btn(2)) help_scroll+=2
 if (btn(3)) help_scroll-=2
 help_scroll=limit(help_scroll,-750,20)
 if (btn(5)) screen='start'
end

 
function help_draw()
 cls()
 panel(0,0,128,128)
 print('help - scroll with up and down',4,4,8) 
 cprint('press x to exit',64,120,8)
 local hy=help_scroll
 local hx=4
 
 clip(4,16,120,92)
 color(7)
 
 for i in all(help_text) do
  if (sub(i,1,5)=='color') then
   -- change color
   color(tonum(sub(i,7,8)))
  elseif (sub(i,1,5)=='image') then
   local img=tonum(sub(i,7,9))
   local x=tonum(sub(i,11,13))
   local w=tonum(sub(i,15,15))
   local h=tonum(sub(i,17,17))
   square(x,hy,w*8+2,h*8+2,7)
   box(x+1,hy+1,w*8,h*8,0)
   spr(img,x+1,hy+1,w,h)
   color(7)
  elseif (sub(i,1,6)=='offset') then
   hx=tonum(sub(i,8,10))
  else
   -- print line
   print(i,hx,hy)
   hy+=8
  end
 end

end
__gfx__
00000000000990000009900000099000000990000009900000099000000990000011100000111000001110000001100000011000000110000001100000000000
00000000000f9000000f9000000f90000009900000099000000ff000000ff000000f9000000f9000000f90000009900000099000000ff000000ff00000000000
0070070000088000000880000008800000888800008888000028820000288200000dd000000dd000000dd00000dddd0000dddd00001dd100001dd10000000000
0007700000082000000820000008220000288200002880200028820002088200000d1000000d1000000d1100001dd100001dd010001dd100010dd10000000000
000770000008200000f2800000088f0000288200000880f0002882000f088200000d100000f1d000000ddf00001dd100000dd0f0001dd1000f0dd10000000000
007007000001f000080110000801100000f11f000001100000f11f000001f0000001f000090110000901100000f11f000001100000f11f000001f00000000000
00000000000110000810018008100180000110000001000000011000000100000001100009100190091001900001100000010000000110000001000000000000
00000000000880000000008000000080000880000008000000088000000800000009900000000090000000900009900000090000000990000009000000000000
000000000000000000000000bbbbbbbbbbbbbbbbbbbbbbbbbbbbbbbbbb4444bb0077aa0000090a0000000ee000077700000ff000099999900008800000ffff00
000000000000000000000000bbbbbbbbbbbbbbbbbbbbbbbbbbbbbbbbbb5444bb0a9999a00a00a0a0000eef7e00777770000aa00009aaaa90008888000f4444f0
007070000000000000000000bbb444444454444445444bbb44445444bb4444bb799aa99a0090a90000eefffe666aaa600ffaaff009999990088668800dffffd0
000700000000000000000000bb44444444444444444444bb45444444bb4444bb79aaaa9aa00a00000eeeeee8606999600aaaaaa009aaaa908867768804dddd40
007070000000000000000000bb44444544444544444544bb44444454bb4445bba9aaaa9a090a9a00effeee8060699960000aa000099999908677776804444440
000000000000000000000000bb44444444444444444444bb44454444bb5444bba99aa99a00a00000ef7fe80006699960000aa00009aaaa9007447c700d4444d0
000000000000000000000000bb44544bb444444bb44444bbbbbbbbbbbb4444bb0a9999a0a9a9a0000efe800000699960000aa0000999999007447c7004dddd40
000000000000000000000000bb4444bbbb4444bbbb4444bbbbbbbbbbbb4454bb00aaaa0000a000000088000000066600000aa00009aaaa900744777000444400
bbbbbbbb0000000000000000bb4444bbbb4454bbbb5444bbbbbbbbbbbbbbbbbb00001110000fff00000676000011110000000000000000005555555555555555
bbbbbbbb0000000000000000bb54444bb444444bb44444bbbbbbbbbbbbbbbbbb0001444100f7fff0006000600d1441d0fff1fff0000000005557555555557555
bbbbbbbb0000000000000000bb44444444444444444444bbbbb4444444454bbb00144441007ffff007007007d11dd11dfff1fff0000000005576555555556755
bbbbbbbb0000000000000000bb44444454445445444444bbbb445444444444bb011444410fffffff0607060611111111fff1fff0000000005766777557776675
bbbbbbbb0000000000000000bb44444444444444444454bbbb444444544444bb144144100fffffff7006007000111100fff1fff0000000005666666556666665
bbbbbbbb0000000000000000bb45444444444444444444bbbbb4444444444bbb4ff411000fffff6f6000670600499400fff1fff0000000005566555555556655
bbbbbbbb0000000000000000bb44444bb445444bb44444bbbbbbbbbbbbbbbbbb4ff4100000fff6f06000000600111100fff1fff0000000005556555555556555
bbbbbbbb0000000000000000bb4445bbbb4444bbbb4544bbbbbbbbbbbbbbbbbb04410000000fff00000000000111111044444440000000005555555555555555
bbbbbbbb0000000000000000bb4444bbbb4444bbbb4444bbbbbbbbbbbb4444bb000d60000ccccc00000000aa00009400011166600900ee0009ee00ee11100000
b3bbbbbb0800008000000000bb44444bb444444bb44444bbbbbbbbbbbb4454bb00dd66000c776c0000000999000914100111666007ee22ee0782ee2817711000
b33bbbbb0080080000000000bb44444444445444444445bbbbb44bbbbb4444bb0d61d66000c6c0000000aa900091441401016060078822880782882817777110
bb3bbbbb0008800000000000bb44544444444444444444bbbb4454bbbb4544bb6d661d600c777c00000999000044414401116660078800880700880001777771
bbbbb3bb0008800000000000bb44444445444454444444bbbb4444bbbb4444bb61d66ddd0c777c0000aa90000001144001116660070000000700000001777771
bbbb33bb0080080000000000bbb444454444444445444bbbbb5444bbbbb45bbb01dd6d1d0c776c00099900000044440001016060070000000700000000177710
bbbb3bbb0800008000000000bbbbbbbbbbbbbbbbbbbbbbbbbb4454bbbbbbbbbb0d6ddd100c776c00aa9000009444400001100660070000000700000000177171
bbbbbbbb0000000000000000bbbbbbbbbbbbbbbbbbbbbbbbbb4444bbbbbbbbbb006d11d000ccc000990000000444000000116600070000000700000000011010
bbbbb555555bbbbbbbbbb555555bbbbb9a999a09a99a9a99dddddddddddddddd22222222222222229f777fafaaafafa967676767676767676767676767676767
bbbb5b3b3b35bbbbbbb55566d6555bbbaa9a904099a99a99d55555550555555d28e28e00000e28e29a757aa00aaaaaf967676767676767676767676767676767
bbb533b3333b5bbbbb556666666655bba9aa0c0409a9999ad5dddd00c0dddd5d28828807770828829a777af040aafaa974444444444444467444444444444446
bb5b3333b333b5bbb5566d66666d655b99a0ccc04099a9a9d5ddd04c0ddddd5d22822800700822829a666aaa040aaaa969a9a99aa99a99a66444844454444446
bb533b3333b335bbb56d666dd6d6665b9a990ccc0409a9a9d5ddd0c00ddddd5d2222222070222222996669999040009974444444444444477449744444444447
b5b3333333333b5b56665ddddddd66659a9990c090409999d5dd0c0040dddd5d28e28e00700e28e29a999aafaa0ccc0969a99a9a99a9a9966444777444448446
b53333333333335b56dd5ddddddddd65a9aa990a9904099ad5dd0c0d040ddd5d28828807770828829afaaaaaaa0c00c074444444444444477444774444447947
b55333333333355b5ddddddd5dddddd5a999a999a9900a99d55550555040555d22822800000822829aaaafaaaa0c0a096a9a999a999a99966454494444777446
b53535333335335b5d5ddddd5ddd5dd59a9a99a9a9a99a9adddddddddd00dddd22222222222222229faafafaaaa0c0a974444444444444477444444444477447
bb535333533335bb5dddddddddddddd5111111111111111155555555555555555555555555555555999999999999099969a99aa99a99a9a66444448445494446
bbb5335333535bbb5dddddddddddddd515555555555555511dd1dd1dd1dd1dd1effffffffffffeee444444444444444474444444444444477444497444444447
bbbb55555555bbbb5ddddd0000ddddd514444444444444411111111111111111ef2222eefddffffe46666646664666646a99a99a9a999a966444447774444546
bbbbb544445bbbbb5d5dd000000dd5d5155111555cc5555111d444d1ddccd1d1ee2882ffdccdeefe44555444cc44cc4474444444444444477454447744444447
bbbbb544445bbbbb5dddd000000dd5d5144111444cc444411114441111cc1111ef2882ffddddfffe465c5646cc46cc6469a999a9a99a99a66444444944444446
bbbbbb5555bbbbbb5dd5d055550dddd515511155555555511dd4441dd1dd1dd1ef2882fffffffffe465556466646666467177717676767676717771767676767
bbbbbbbbbbbbbbbb5dd5d555555dddd514411144444444411114441111111111ee2882eeeeeeeeee4d555d4ddd4dddd467166617676767676716661767676767
676767676767676767676767676767676767676767676767d1d1d1d1d1d1d1d12222222222222222bbbb4bbbbbbbbbbbbb288288288282bb1661661661661661
67676767676767676767676767676767676767676767676711111110000111112ee2ee2002ee2ee2bbbb4bbbb000000bbb288280000082bb1dd1d00000001dd1
7bbbfbbbbbbbbbb674444444444444467bbbbbbbbbbbbbb61d1d100777701d1d2882880990882882bbb4d41401111110bb200804444402bb1111107777701111
6b707bbbbbb3bbb664444544444e44466bbbbffbbbbbbbb611110666666011112ee2e0aa90ee2ee2bbb4d41401100110b28040005550822b1661600707001661
7b7770070bbbbbb774444444444ee4477b3bb00ffffbbbb7d1d106069960d1d128820999028ddd82bb4dfd4100111100b28044444440822b1dd1dd07070d1dd1
6bbb70700bbbbbb664444444eeee0e466bbbb00fffffb3b611110606996011112ee0aa90e2ed0de2bb4dfd414049940bb22204444440222b1111100707001111
7bbb77777bbbb3b77444444eeeeee4477bbbbbbfffffbbb71d1d066699601d1d28099908828ddd82b4df77d41011110b28828000000828821661607777701661
63bb7bbe7bbfbbb665444444eeee44466bbbbbb0bbb0bbb6111110066660111120aa902ee2e555e2b4dfffd41400001b28828828828828821dd1d00000001dd1
7bbbbbbbbbb707b77444e444e44e44477bffbbbbbbbbbbb7d1d1d1000000d1d120990222222555224df77ffd4144444122222222222222221111111111111111
6bbbbb30700777b6644ee444444444466b00ffffbbbbbbb61111111111111111ff00fffffff555ffdfffffffddddddddeffeffeffeffeffe1555555555555551
7bbbbbb00707bbb774e0eeee444444577b00fffffbbbbbb74fffff4ffffffff477777777777555774f77f77f4f77f77feeeeeeeeeeeeeeee1777777777777771
6bbbbbb77777bbb6644eeeeee44444466bbbfffffbb3bbb644444444444444447772222777d555d74fffffff4fffffffff2222ffefccffef1771111771117771
7b3bbbb7ebb7bbb77444eeee444444477bbb0bbb0bbbbbb74f111f4fccffccf4777288277d55055d4ff888f74fccfccfee2882eeeecceeee1771221771c17771
6bbbbbbbbbbbbbb66444e44e444544466bbbb3bbbbbbbbb64f111f4fccffccf4777288277550005547f888ff4fccfccfef2882effeffeffe1771221771117771
6717771767676767671777176767676767177717676767674f111f4ffffffff477728827755909554ff888ff477fffffee2882eeeeeeeeee1771221777777771
6716661767676767671666176767676767166617676767674d111d4dddddddd4fff2882ff55555554ff8887f4fffff77ff2882ffeffeffef1dd1221dddddddd1
007777000077770000777000000000000000000000000000000000000000000000000000bbbbbbbbbbbbbbbbbbbbbbbbbbbbbbbbbb5dd5bb0000000000000000
07aaaa700788887007000700007770000077770000000000000000000000000000000000bbbbbbbbbbbbbbbbbbbbbbbbbbbbbbbbbb5dd5bb0000000000000000
7a1aa1a77818818700000700070007000000007000000000000000000000000000000000bb55555555555555555555bb55555555bb56d5bb0000000000000000
7aaaaaa77888888700007000000007000777707000000000000000000000000000000000bb5dddd6d6ddddddd6ddd5bbddd6ddddbb5dd5bb0000000000000000
7a1aa1a77881188700070000000070000700707000000000000000000000000000000000bb5d6ddddddddd6ddddd65bbddddd6ddbb5dd5bb0000000000000000
7aa11aa77818818700000000000700000700007000000000000000000000000000000000bb5dd555555dd555555dd5bb55555555bb5dd5bb0000000000000000
07aaaa700788887000070000000000000077770000000000000000000000000000000000bb5dd5bbbb5d65bbbb5dd5bbbbbbbbbbbb5d65bb0000000000000000
007777000077770000000000000700000000000000000000000000000000000000000000bb56d5bbbb5dd5bbbb5d65bbbbbbbbbbbb5dd5bb0000000000000000
000dd000000dd000000dd000000dd000000dd000000dd000000dd0000000000000000000bb5dd5bbbb5dd5bbbb5dd5bbbbbbbbbbbbbbbbbb0000000000000000
000f9000000f9000000f90000009900000099000000ff000000ff0000000000000000000bb56d5bbbb56d5bbbb5dd5bbbbbbbbbbbbbbbbbb0000000000000000
000770000007700000077000007777000077770000d77d0000d77d000000000000000000bb5dd555555dd5555556d5bbb55555555555555b0000000000000000
0007d0000007d0000007dd0000d77d0000d770d000d77d000d077d000000000000000000bb5dddddd6ddddddddddd5bbb5dddd6ddddddd5b0000000000000000
0007d00000fd700000077f0000d77d00000770f000d77d000f077d000000000000000000bb5dddd6ddddddd6d6ddd5bbb5d6dddddd6ddd5b0000000000000000
000df000040dd000040dd00000fddf00000dd00000fddf00000df0000000000000000000bb5dd555555dd555555dd5bbb55555555555555b0000000000000000
000dd00004d00d4004d00d40000dd000000d0000000dd000000d00000000000000000000bb56d5bbbb56d5bbbb5dd5bbbbbbbbbbbbbbbbbb0000000000000000
000440000000004000000040000440000004000000044000000400000000000000000000bb5dd5bbbb5dd5bbbb56d5bbbbbbbbbbbbbbbbbb0000000000000000
bbbbbb2222bbbbbb00000000000000000000000000000000000000000000000000000000bb5dd5bbbb5dd5bbbb5dd5bbbbbbbbbbbb5dd5bb0000000000000000
bbbb000000000bbb00000000000000000000000000000000000000000000000000000000bb56d5bbbb5dd5bbbb5dd5bbbb5555bbbb5dd5bb0000000000000000
bb220777777702bb00000000000000000000000000000000000000000000000000000000bb5dd555555d6555555dd5bbbb5dd5bbbb5d65bb0000000000000000
22ef007070700e2200000000000000000000000000000000000000000000000000000000bb5dd6dddd6dddddddd6d5bbbb56d5bbbb5dd5bb0000000000000000
2feee0707070eef200777740000000000000000000000000000000000000000000000000bb5dddddddddddd6ddddd5bbbb5dd5bbbb56d5bb0000000000000000
2eef007070700ee200740074074000774000774000777400007740007400007400777400bb55555555555555555555bbbb5d65bbbb5dd5bb0000000000000000
2fee077777770ef200740074000007400007407400740740074074007400000007400000bbbbbbbbbbbbbbbbbbbbbbbbbb5dd5bbbb5555bb0000000000000000
2eef000000000ee200740074074074000074000740740740740007407400007407400000bbbbbbbbbbbbbbbbbbbbbbbbbb5dd5bbbbbbbbbb0000000000000000
2f225566665522f20077774007407400007400074070074074000740740000740077400000000000000000000000000000000000000000000000000000000000
22556666666655220074000007407400007400074077740074000740740000740000740000000000000000000000000000000000000000000000000000000000
55666666666666550074000007400740000740740074000007407400740000740000740000000000000000000000000000000000000000000000000000000000
44222244444444440074000007400077400077400074000000774000777740740777400000000000000000000000000000000000000000000000000000000000
462ee265c5665c540000000000000000000000000000000000000000000000000000000000000000000000000000000000000000000000000000000000000000
462ee265c5665c540000000000000000000000000000000000000000000000000000000000000000000000000000000000000000000000000000000000000000
462ee265556655540000000000000000000000000000000000000000000000000000000000000000000000000000000000000000000000000000000000000000
462ee266666666640000000000000000000000000000000000000000000000000000000000000000000000000000000000000000000000000000000000000000
bbb1bbbbbbbbbbbbbbbbbbbb5555bbb000000000bbbb5555bbbbbbbb50000000bbbbbbbbbbbbbbbbbbbbbbbbbbbbbbbbbbbbbbbbbb6666bbbbbbbbbb00000000
bb161bbbbbbbb000bbbbbbbb56655550fff5fff055555665bbbb5555605556605555bbbbbbbbbbbbbbbbbbbbbbbbbbbbbbbbbbbbbb6776bbb776776b00000000
bb1c1bbbbbbb00900bbbbbbb5d65d660fff5fff0666d5665b5556666605050606666555bbb66666666666666666666bb66666666bb6776bbb776776b00000000
b16cc1bbbbbb09990bbbbbbb5665d660fff5fff0666d5665566666666055566066666665bb67777767777777677776bb67777777bb6776bbb666666b00000000
b1ccc1bbbbbb00900bbbbbbb5665d660fff5fff0666d5d65566666666050506066666665bb67777767777777677776bb67777777bb6776bbb776776b00000000
16cc6c1bbbbbb090bbbbbbbb5665d660fff5fff0666d5665555566666050006066665555bb67766666677666666776bb66666666bb6776bbb776776b00000000
1ccccc1bbbbbb000bbbbbbbb56d5d66044454440666d5665544455556605560655554445bb6776bbbb6776bbbb6776bbbbbbbbbbbb6776bbb666666b00000000
1111111bbbbbbbbbbbbbbbbb5665d66000000000666d56655fff4444555000554444fff5bb6776bbbb6776bbbb6776bbbbbbbbbbbb6776bbbbbbbbbb00000000
1fffff1111111111111111115555d66666666666666d55555fffffff44444444fffffff5bb6666bbbb6666bbbb6666bbbbbbbbbbbbbbbbbb0000000000000000
1ff1ff1cccccccccccc6ccc15dd555555555555555555dd55ff11ffffffffffffff11ff5bb6776bbbb6776bbbb6776bbbbbbbbbbbbbbbbbb0000000000000000
1f1d1f1c6cccc6ccccccccc15dd5dddddddddddddddd5dd55ff11fff11ffff11fff11ff5bb67766666677666666776bbb66666666666666b0000000000000000
1f1d1f1ccc6cccccc6ccccc15dd5d1dd1dd11dd1dd1d5dd55fffffff11ffff11fffffff5bb67777767777777777776bbb67777776777776b0000000000000000
1f111f1cccccccccccccccc15dd5d1dd1dd11dd1dd1d55d55ffffffffffffffffffffff5bb67777767777777777776bbb67777776777776b0000000000000000
1fffff1cc6cccc6ccccc6cc155d5dddddddddddddddd5dd55444ffffffffffffffff4445bb67766666677666666776bbb66666666666666b0000000000000000
1111111cccccccccc6ccccc15dd5dddddddddddddddd5dd55fff4444ffffffff4444fff5bb6776bbbb6776bbbb6776bbbbbbbbbbbbbbbbbb0000000000000000
1fffff1cccc6cccccccccc615dd555555555555555555dd55fffffff44444444fffffff5bb6776bbbb6776bbbb6776bbbbbbbbbbbbbbbbbb0000000000000000
1fffff1111111111111111115dd5dddddd6d6ddddddd5dd55ff11ffffffffffffff11ff5bb6666bbbb6666bbbb6666bbbbbbbbbbbb6666bb0000000000000000
1fffff1ffffffffffffffff15dd5d11d5655556dd11d5dd55ff11ffff555555ffff11ff5bb6776bbbb6776bbbb6776bbbb6666bbbb6776bb0000000000000000
1fffff1fffff555ffffffff15dd5d11d65444456d11d5dd55ffffffff522225ffffffff5bb67766666677666666776bbbb6776bbbb6776bb0000000000000000
1ff1ff1f1ff54445ff1ff1f15d55ddddd544445ddddd5dd55ffffffff522225ffffffff5bb67777767777777677776bbbb6776bbbb6776bb0000000000000000
1ff1ff1f1f5444445f1ff1f15dd5d5dd65444456dddd5dd55ffffffff522225ffffffff5bb67777767777777677776bbbb6776bbbb6776bb0000000000000000
1ff1ff1f1f5555555f1ff1f15dd5ddddd544445dd5dd5dd5b555fffff522225fffff555bbb66666666666666666666bbbb6776bbbb6776bb0000000000000000
1fffff1fff5444445ffffff15dd5dddd65444456dddd5dd5bbbb5555f522225f5555bbbbbbbbbbbbbbbbbbbbbbbbbbbbbb6776bbbb6666bb0000000000000000
111111111155555551111111555555555555555555555555bbbbbbbb55555555bbbbbbbbbbbbbbbbbbbbbbbbbbbbbbbbbb6776bbbbbbbbbb0000000000000000
bbbbbbbbbbbbbbbbb1cccc1bb1cccc1bbbbbbbbbb1cccc1bb555555bb1cccc1b0000000000000000000000000000000000000000000000000000000000000000
bbbb11111111bbbbb1ccccc11ccccc1b11111111b1cccc1b15999951555555550000000000000000000000000000000000000000000000000000000000000000
bbb1cccccccc1bbbb1cccccccccccc1bccccccccb1cccc1bc544445c594949450000000000000000000000000000000000000000000000000000000000000000
bb1cccccccccc1bbb1cccccccccccc1bccccccccb1cccc1bc599995c594949450000000000000000000000000000000000000000000000000000000000000000
b1cccccccccccc1bbb1cccccccccc1bbccccccccb1cccc1bc544445c594949450000000000000000000000000000000000000000000000000000000000000000
b1cccccccccccc1bbbb1cccccccc1bbbccccccccb1cccc1bc599995c594949450000000000000000000000000000000000000000000000000000000000000000
b1ccccc11ccccc1bbbbb11111111bbbb11111111b1cccc1b15444451555555550000000000000000000000000000000000000000000000000000000000000000
b1cccc1bb1cccc1bbbbbbbbbbbbbbbbbbbbbbbbbb1cccc1bb555555bb1cccc1b0000000000000000000000000000000000000000000000000000000000000000
__gff__
0000000000000000000000000000000000000001010101010000000000000000020000010101010100000000000000000200000101010101000000000000000004040404000000000000000000000000040404040000000000000000000000000000000000000000000000000000000000000000000000000000000000000000
0000000000000000000909090909000000000000000000000009090909090000000000000000000000090909090900000000000000000000000000000000000000000000000000000011111111110100000000000000000000111111111100000000000000000000001111111111000040404040404080800000000000000000
__map__
0000000000000000000000000000000000000000000000000000000000000000000000000000000000000000000000000000000000000000000000000000000000000000000000000000000000000000000000000000000000000000000000000000000000000000000000000000000020202020202020202020202020302020
0000000000000000000000000000000000000000000000000000000000000000000000000000000000000000000000000000000000000000000000000000000000000000000000000000000000000000000000000000000000000000000000000000000000000000000000000000000020424320202020202020202040412020
0000000000000000000000000000000000000000000000000000000000000000000000000000000000000000000000000000000000000000000000000000000000000000000000000000000000000000000000000000000000000000000000000000000000000000000000000000000020525320202030202020202050512020
0000000000000000000000000000000000000000000000000000000000000000000000000000000000000000000000000000000000000000000000000000000000000000000000000000000000000000000000000000000000000000000000000000000000000000000000000000000020202020202020202020202020202020
0000000000000000000000000000000000000000000000000000000000000000000000000000000000000000000000000000000000000000000000000000000000000000000000000000000000000000000000000000000000000000000000000000000000000000000000000000000020202020202020202020202020131616
0000000000000000000000000000000000000000000000000000000000000000000000000000000000000000000000000000000000000000000000000000000000000000000000000000000000000000000000000000000000000000000000000000000000000000000000000000000016161615202020202020202020172020
0000000000000000000000000000000000000000000000000000000000000000000000000000000000000000000000000000000000000000000000000000000000000000000000000000000000000000000000000000000000000000000000000000000000000000000000000000000020202017202020202030131616352020
0000000000000000000000000000000000000000000000000000000000000000000000000000000000000000000000000000000000000000000000000000000000000000000000000000000000000000000000000000000000000000000000000000000000000000000000000000000020202033161616141616352020203020
0000000000000000000000000000000000000000000000000000000000000000000000000000000000000000000000000000000000000000000000000000000000000000000000000000000000000000000000000000000000000000000000000000000000000000000000000000000020202020202020172020202020202020
0000000000000000000000000000000000000000000000000000000000000000000000000000000000000000000000000000000000000000000000000000000000000000000000000000000000000000000000000000000000000000000000000000000000000000000000000000000020202020202020172020202020202020
0000000000000000000000000000000000000000000000000000000000000000000000000000000000000000000000000000000000000000000000000000000000000000000000000000000000000000000000000000000000000000000000000000000000000000000000000000000020202020202020331616152020444540
0000000000000000000000000000000000000000000000000000000000000000000000000000000000000000000000000000000000000000000000000000000000000000000000000000000000000000000000000000000000000000000000000000000000000000000000000000000020202020202020202020172020545550
0000000000000000000000000000000000000000000000000000000000000000000000000000000000000000000000000000000000000000000000000000000000000000000000000000000000000000000000000000000000000000000000000000000000000000000000000000000030202020202020202020331616161616
0000000000000000000000000000000000000000000000000000000000000000000000000000000000000000000000000000000000000000000000000000000000000000000000000000000000000000000000000000000000000000000000000000000000000000000000000000000020484920202020302020202020202020
0000000000000000000000000000000000000000000000000000000000000000000000000000000000000000000000000000000000000000000000000000000000000000000000000000000000000000000000000000000000000000000000000000000000000000000000000000000020585920202020202020202020202020
0000000000000000000000000000000000000000000000000000000000000000000000000000000000000000000000000000000000000000000000000000000000000000000000000000000000000000000000000000000000000000000000000000000000000000000000000000000020202616161615204041202020202020
0000000000000000000000000000000000000000000000000000000000000000000000000000000000000000000000000000000000000000000000000000000000000000000000000000000000000000000000000000000000000000000000000000000000000000000000000000000000000000000000000000000000000000
0000000000000000000000000000000000000000000000000000000000000000000000000000000000000000000000000000000000000000000000000000000000000000000000000000000000000000000000000000000000000000000000000000000000000000000000000000000000000000000000000000000000000000
0000000000000000000000000000000000000000000000000000000000000000000000000000000000000000000000000000000000000000000000000000000000000000000000000000000000000000000000000000000000000000000000000000000000000000000000000000000000000000000000000000000000000000
0000000000000000000000000000000000000000000000000000000000000000000000000000000000000000000000000000000000000000000000000000000000000000000000000000000000000000000000000000000000000000000000000000000000000000000000000000000000000000000000000000000000000000
0000000000000000000000000000000000000000000000000000000000000000000000000000000000000000000000000000000000000000000000000000000000000000000000000000000000000000000000000000000000000000000000000000000000000000000000000000000000000000000000000000000000000000
0000000000000000000000000000000000000000000000000000000000000000000000000000000000000000000000000000000000000000000000000000000000000000000000000000000000000000000000000000000000000000000000000000000000000000000000000000000000000000000000000000000000000000
0000000000000000000000000000000000000000000000000000000000000000000000000000000000000000000000000000000000000000000000000000000000000000000000000000000000000000000000000000000000000000000000000000000000000000000000000000000000000000000000000000000000000000
0000000000000000000000000000000000000000000000000000000000000000000000000000000000000000000000000000000000000000000000000000000000000000000000000000000000000000000000000000000000000000000000000000000000000000000000000000000000000000000000000000000000000000
0000000000000000000000000000000000000000000000000000000000000000000000000000000000000000000000000000000000000000000000000000000000000000000000000000000000000000000000000000000000000000000000000000000000000000000000000000000000000000000000000000000000000000
0000000000000000000000000000000000000000000000000000000000000000000000000000000000000000000000000000000000000000000000000000000000000000000000000000000000000000000000000000000000000000000000000000000000000000000000000000000000000000000000000000000000000000
0000000000000000000000000000000000000000000000000000000000000000000000000000000000000000000000000000000000000000000000000000000000000000000000000000000000000000000000000000000000000000000000000000000000000000000000000000000000000000000000000000000000000000
0000000000000000000000000000000000000000000000000000000000000000000000000000000000000000000000000000000000000000000000000000000000000000000000000000000000000000000000000000000000000000000000000000000000000000000000000000000000000000000000000000000000000000
0000000000000000000000000000000000000000000000000000000000000000000000000000000000000000000000000000000000000000000000000000000000000000000000000000000000000000000000000000000000000000000000000000000000000000000000000000000000000000000000000000000000000000
0000000000000000000000000000000000000000000000000000000000000000000000000000000000000000000000000000000000000000000000000000000000000000000000000000000000000000000000000000000000000000000000000000000000000000000000000000000000000000000000000000000000000000
0000000000000000000000000000000000000000000000000000000000000000000000000000000000000000000000000000000000000000000000000000000000000000000000000000000000000000000000000000000000000000000000000000000000000000000000000000000000000000000000000000000000000000
0000000000000000000000000000000000000000000000000000000000000000000000000000000000000000000000000000000000000000000000000000000000000000000000000000000000000000000000000000000000000000000000000000000000000000000000000000000000000000000000000000000000000000
